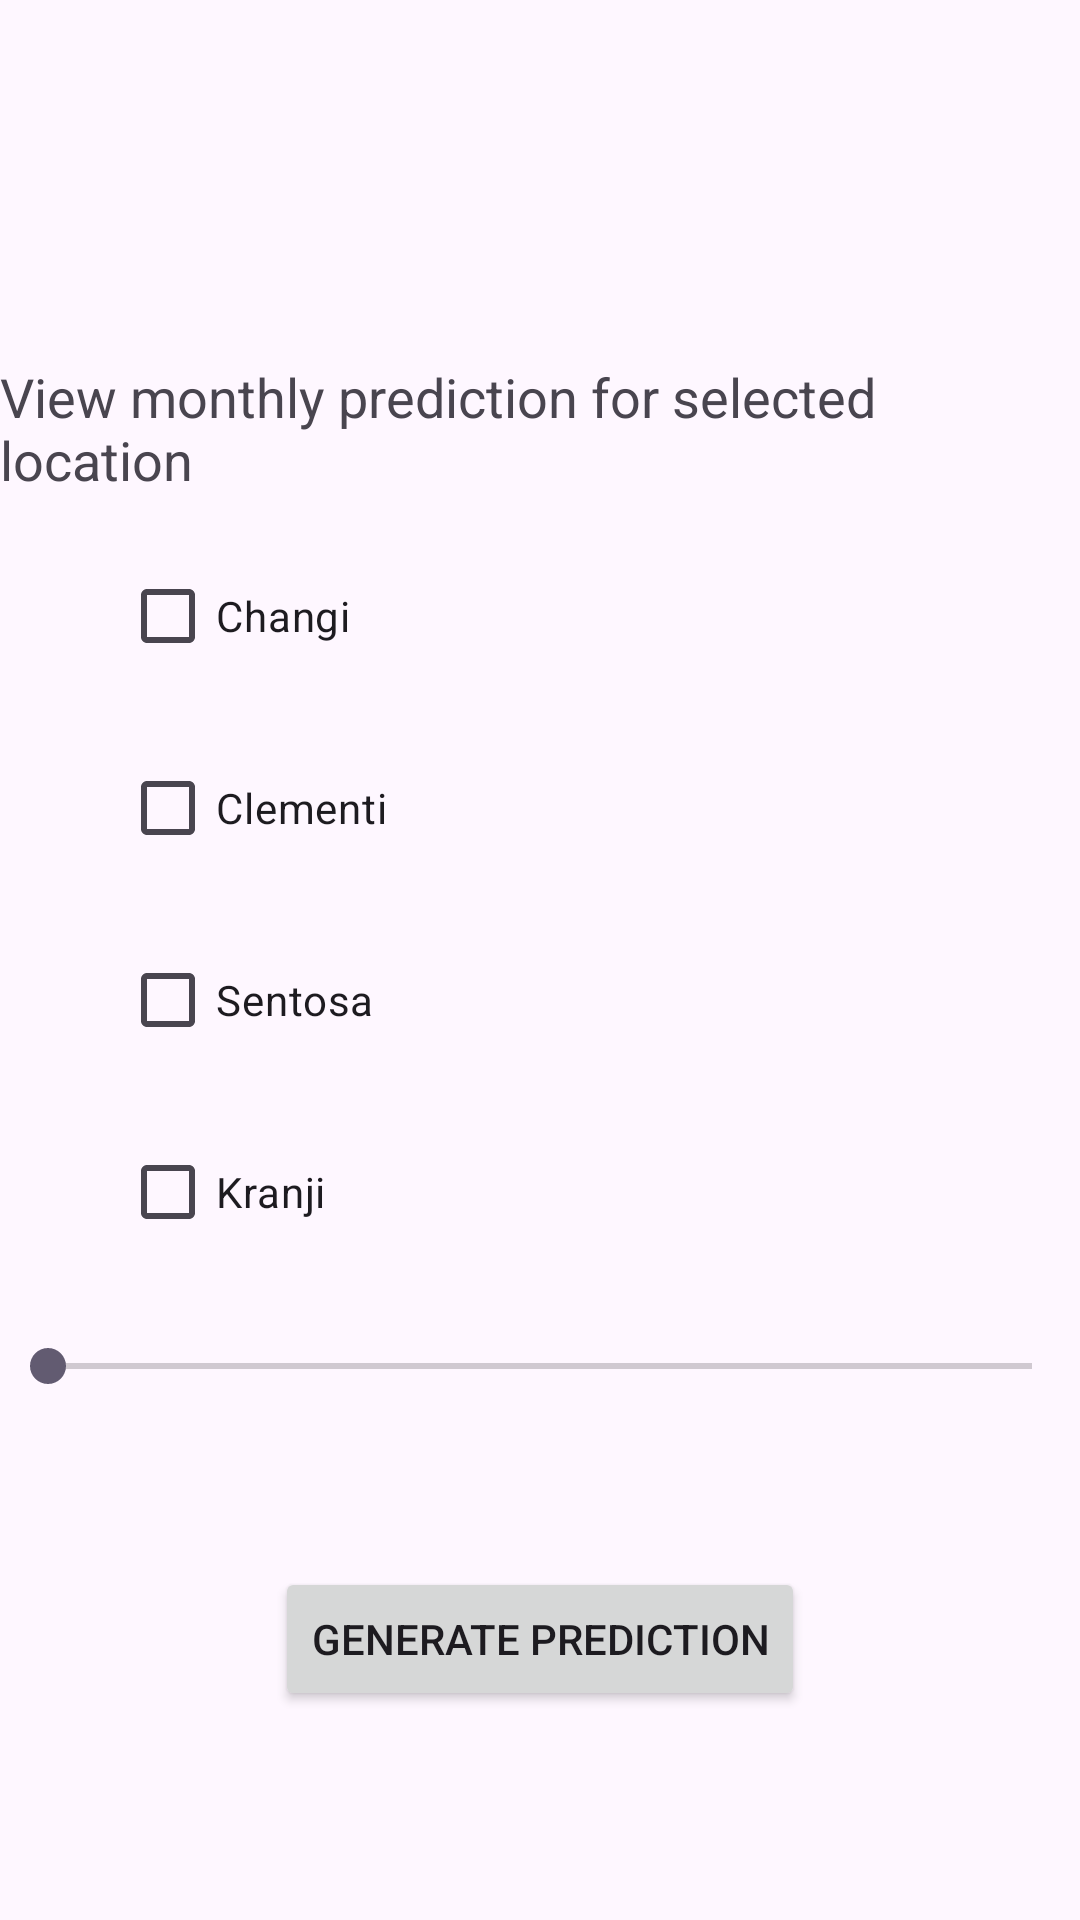

Android layout source for this screen:
<!-- AndroidManifest.xml: application theme Theme.AD_Team3 -->
<!-- res/layout/activity_all_location.xml -->
<?xml version="1.0" encoding="utf-8"?>
<androidx.constraintlayout.widget.ConstraintLayout
    xmlns:android="http://schemas.android.com/apk/res/android"
    xmlns:app="http://schemas.android.com/apk/res-auto"
    xmlns:tools="http://schemas.android.com/tools"
    android:layout_width="match_parent"
    android:layout_height="match_parent"
    tools:context=".AllLocationActivity">

    
    <TextView
        android:id="@+id/textView"
        android:layout_width="wrap_content"
        android:layout_height="wrap_content"
        android:text="View monthly prediction for selected location"
        android:textSize="18sp"
        app:layout_constraintTop_toTopOf="parent"
        app:layout_constraintStart_toStartOf="parent"
        app:layout_constraintEnd_toEndOf="parent"
        android:layout_marginTop="120dp" />

    
    <CheckBox
        android:id="@+id/checkbox1"
        android:layout_width="wrap_content"
        android:layout_height="wrap_content"
        android:text="Changi"
        app:layout_constraintTop_toBottomOf="@+id/textView"
        app:layout_constraintStart_toStartOf="parent"
        android:layout_marginTop="16dp"
        android:layout_marginStart="40dp"
        />

    
    <CheckBox
        android:id="@+id/checkbox2"
        android:layout_width="wrap_content"
        android:layout_height="wrap_content"
        android:text="Clementi"
        app:layout_constraintTop_toBottomOf="@+id/checkbox1"
        app:layout_constraintStart_toStartOf="parent"
        android:layout_marginTop="16dp"
        android:layout_marginStart="40dp"
        />

    
    <CheckBox
        android:id="@+id/checkbox3"
        android:layout_width="wrap_content"
        android:layout_height="wrap_content"
        android:text="Sentosa"
        app:layout_constraintTop_toBottomOf="@+id/checkbox2"
        app:layout_constraintStart_toStartOf="parent"
        android:layout_marginTop="16dp"
        android:layout_marginStart="40dp"
        />

    
    <CheckBox
        android:id="@+id/checkbox4"
        android:layout_width="wrap_content"
        android:layout_height="wrap_content"
        android:text="Kranji"
        app:layout_constraintTop_toBottomOf="@+id/checkbox3"
        app:layout_constraintStart_toStartOf="parent"
        android:layout_marginTop="16dp"
        android:layout_marginStart="40dp"
        />

    <SeekBar
        android:id="@+id/numericSeekBar_all"
        android:layout_width="0dp"
        android:layout_height="wrap_content"
        android:layout_marginTop="25dp"
        app:layout_constraintTop_toBottomOf="@id/checkbox4"
        app:layout_constraintBottom_toTopOf="@id/messageTextView_all"
        app:layout_constraintStart_toStartOf="parent"
        app:layout_constraintEnd_toEndOf="parent"
        app:layout_constraintHorizontal_bias="0.5"
        android:max="11"/>

    
    <TextView
        android:id="@+id/messageTextView_all"
        android:layout_width="wrap_content"
        android:layout_height="wrap_content"
        android:text=""
        app:layout_constraintTop_toBottomOf="@id/numericSeekBar_all"
        app:layout_constraintStart_toStartOf="parent"
        app:layout_constraintEnd_toEndOf="parent"
        app:layout_constraintBottom_toTopOf="@id/submit_allloc"
        app:layout_constraintHorizontal_bias="0.5"
        android:layout_marginTop="15dp" />

    
    <Button
        android:id="@+id/submit_allloc"
        android:layout_width="wrap_content"
        android:layout_height="wrap_content"
        android:text="Generate Prediction"
        app:layout_constraintTop_toBottomOf="@+id/messageTextView_all"
        app:layout_constraintStart_toStartOf="parent"
        app:layout_constraintEnd_toEndOf="parent"
        android:layout_marginTop="24dp"
        android:layout_marginStart="16dp"
        android:layout_marginEnd="16dp"
        />

</androidx.constraintlayout.widget.ConstraintLayout>
<!-- resources referenced by this layout -->
<resources>
  <style name="Theme.AD_Team3" parent="Base.Theme.AD_Team3" />
  <style name="Base.Theme.AD_Team3" parent="Theme.Material3.DayNight.NoActionBar">
          
          
      </style>
</resources>
